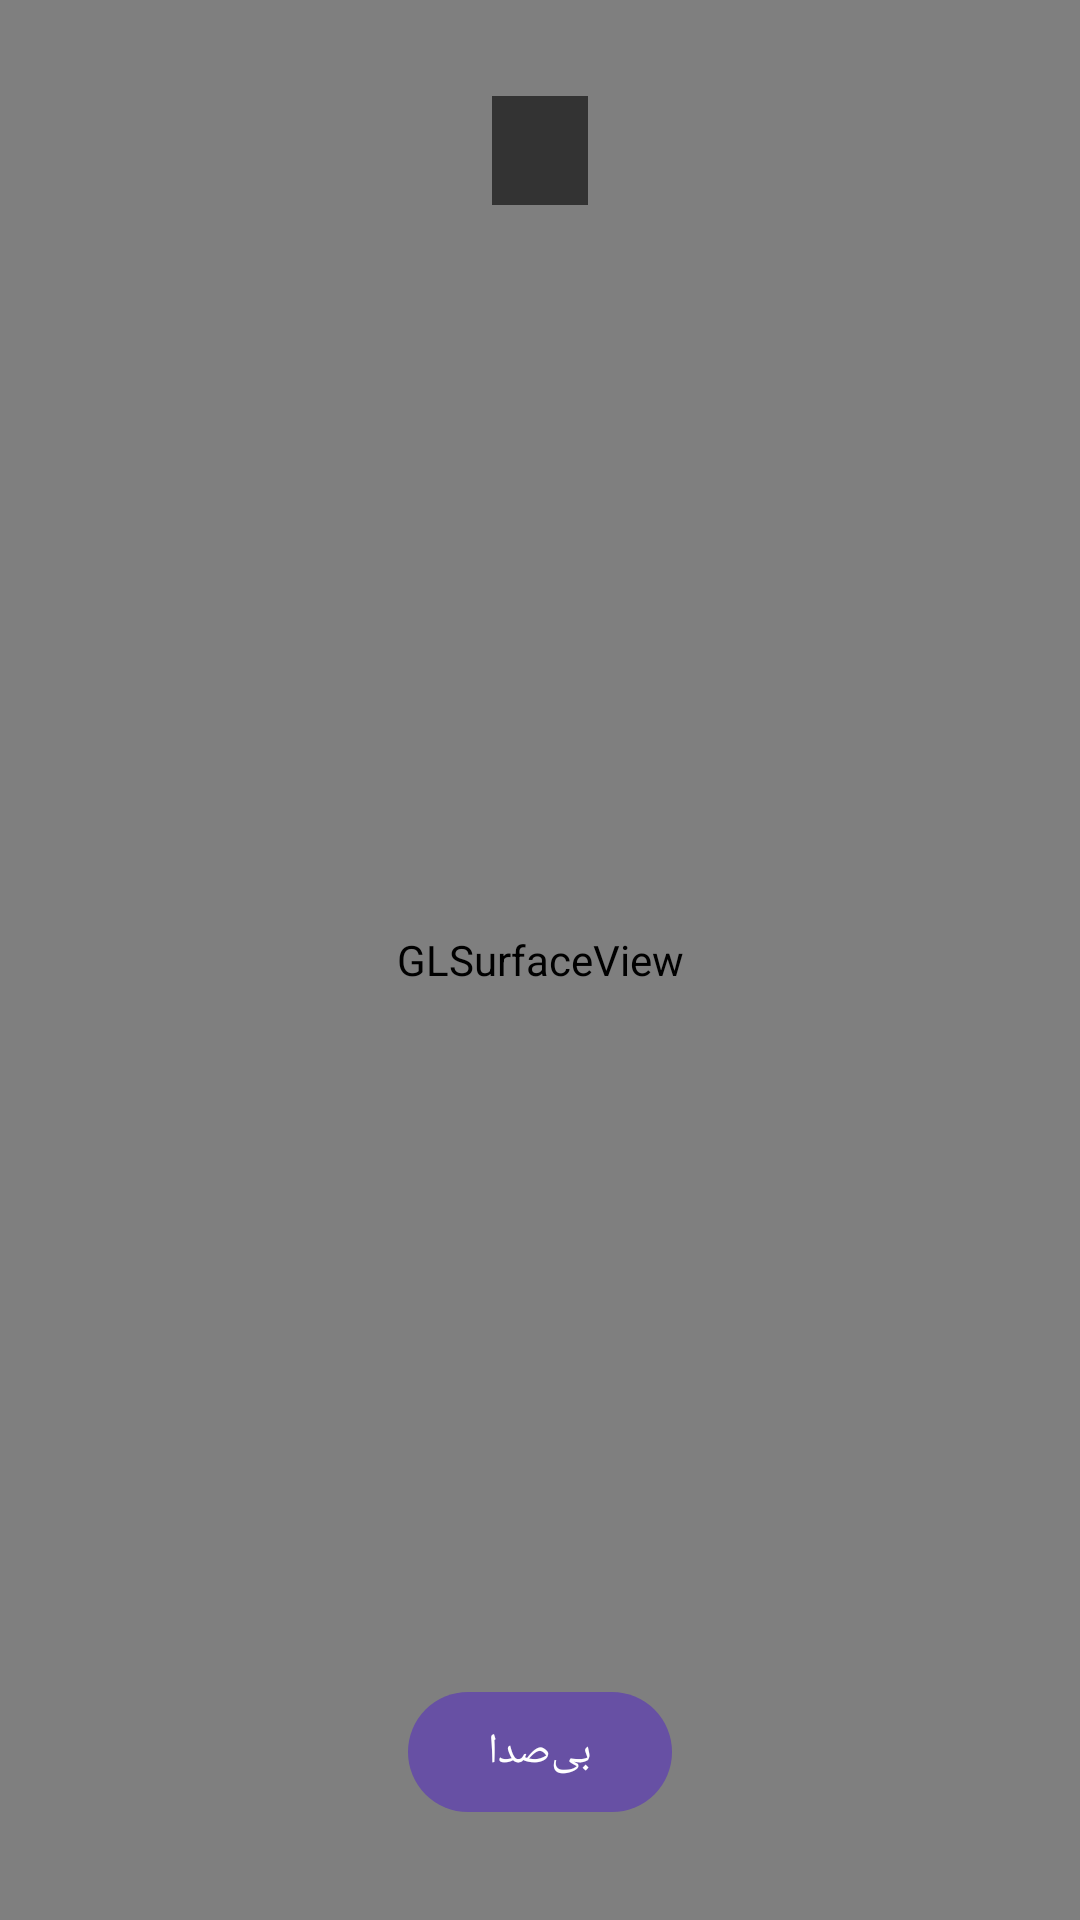

The Android layout XML behind this screen, and the referenced resources:
<!-- AndroidManifest.xml: activity theme Theme.LivePicture.Fullscreen -->
<!-- res/layout/activity_ar.xml -->
<?xml version="1.0" encoding="utf-8"?>
<FrameLayout xmlns:android="http://schemas.android.com/apk/res/android"
    android:layout_width="match_parent"
    android:layout_height="match_parent">

    <android.opengl.GLSurfaceView
        android:id="@+id/surfaceView"
        android:layout_width="match_parent"
        android:layout_height="match_parent" />

    <TextView
        android:id="@+id/statusText"
        android:layout_width="wrap_content"
        android:layout_height="wrap_content"
        android:layout_gravity="top|center_horizontal"
        android:layout_marginTop="32dp"
        android:background="#99000000"
        android:paddingHorizontal="16dp"
        android:paddingVertical="8dp"
        android:textColor="#FFFFFF"
        android:textSize="15sp" />

    <com.google.android.material.button.MaterialButton
        android:id="@+id/btnMute"
        android:layout_width="wrap_content"
        android:layout_height="wrap_content"
        android:layout_gravity="bottom|center_horizontal"
        android:layout_marginBottom="32dp"
        android:text="@string/mute" />
</FrameLayout>
<!-- resources referenced by this layout -->
<resources>
  <string name="mute">بی‌صدا</string>
  <style name="Theme.LivePicture.Fullscreen" parent="Theme.Material3.DayNight.NoActionBar">
          <item name="android:windowFullscreen">true</item>
          <item name="android:windowBackground">@android:color/black</item>
      </style>
</resources>
